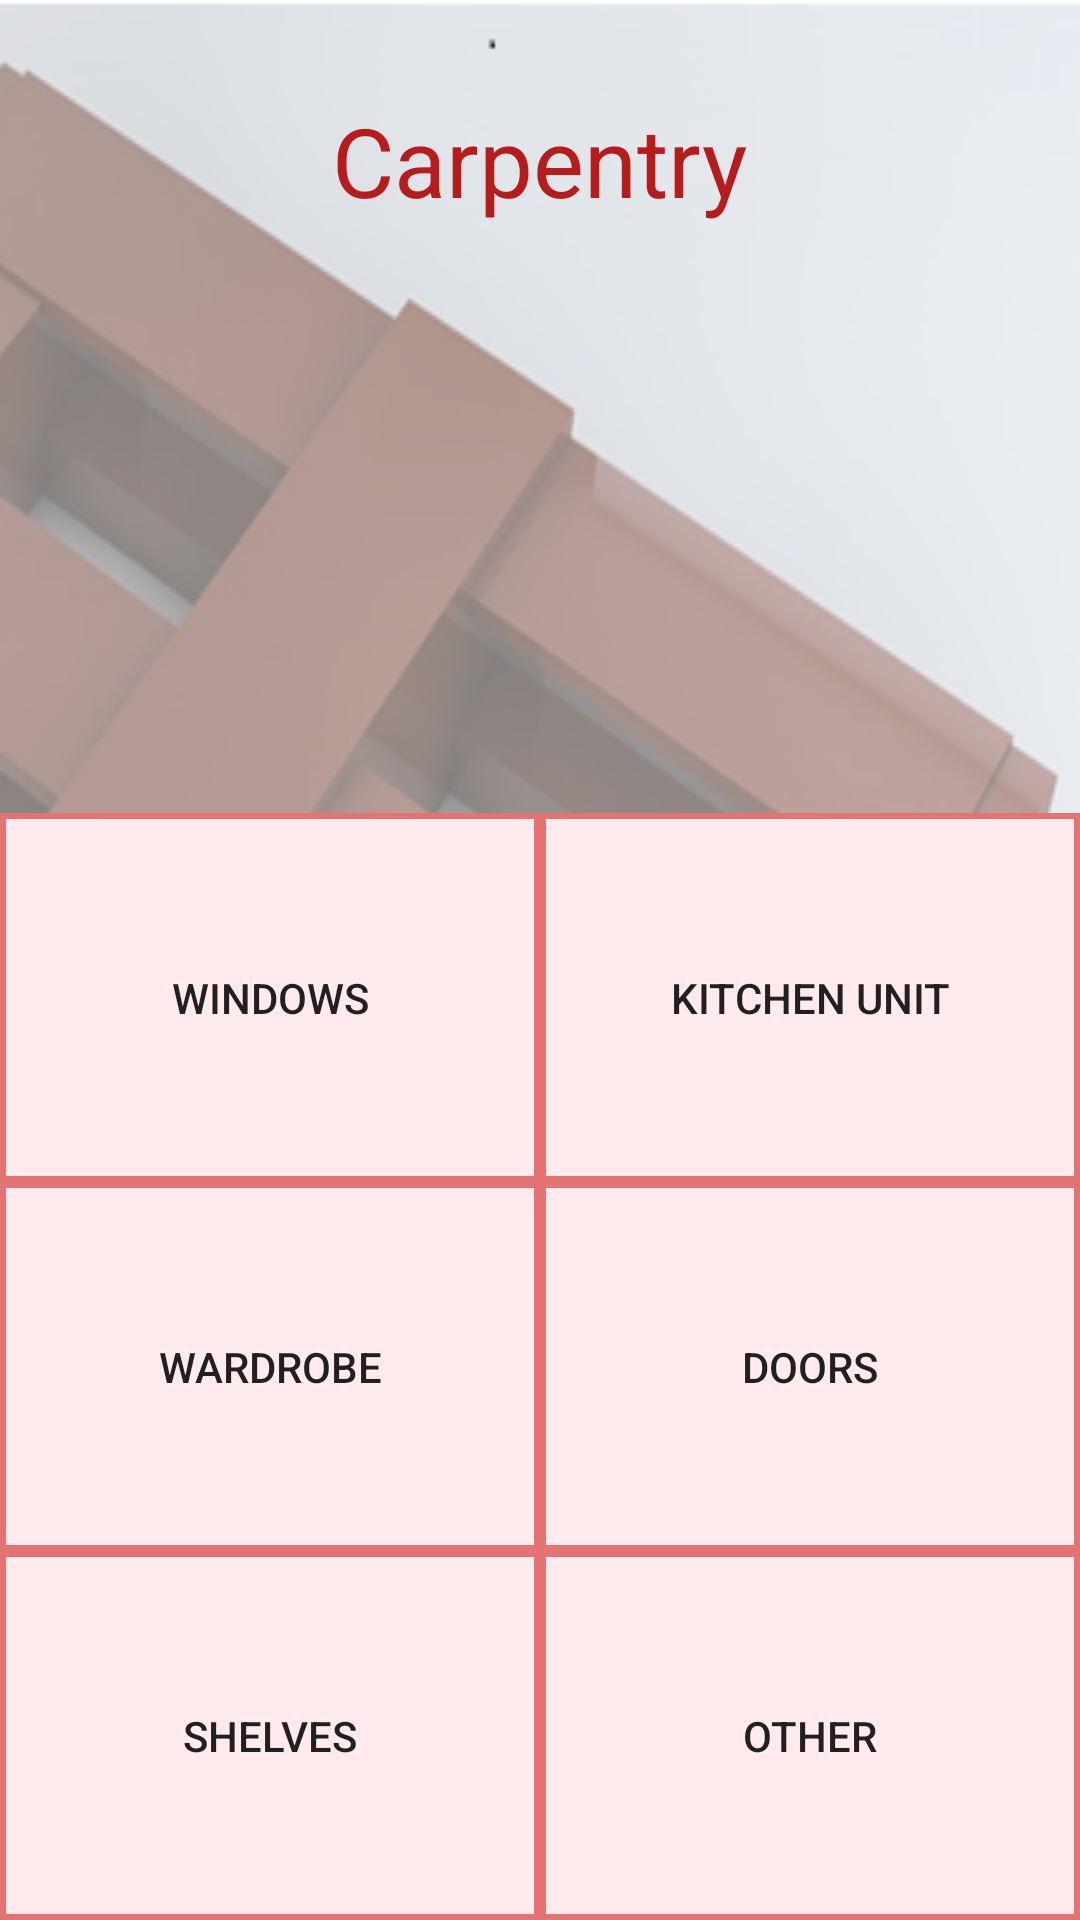

Reconstruct the res/layout file that produces this screen, plus the resources it refers to.
<!-- AndroidManifest.xml: application theme Login -->
<!-- res/layout/carpentry.xml -->
<?xml version="1.0" encoding="utf-8"?>
<LinearLayout xmlns:android="http://schemas.android.com/apk/res/android"
    xmlns:tools="http://schemas.android.com/tools"
    android:layout_width="match_parent"
    android:layout_height="match_parent"
    android:orientation="vertical"
    android:background="@drawable/background"
    tools:context="com.itechhubsa.bimanage.Electricity">

    <FrameLayout
        android:layout_width="match_parent"
        android:layout_height="match_parent">
        <TextView
            android:layout_width="wrap_content"
            android:layout_height="wrap_content"
            android:layout_marginTop="32dp"
            android:text="Carpentry"
            android:layout_gravity="top|center"
            android:textSize="32sp"
            android:textColor="@color/colorPrimary"/>
        <LinearLayout
            android:layout_width="match_parent"
            android:layout_height="match_parent"
            android:gravity="bottom|center"
            android:orientation="vertical">

            <LinearLayout
                android:layout_width="match_parent"
                android:layout_height="123dp"
                android:gravity="center"
                android:orientation="horizontal">

                <Button
                    android:id="@+id/btn_carpentry_windows"
                    android:layout_width="match_parent"
                    android:padding="1dp"
                    android:layout_height="match_parent"
                    android:background="@drawable/my_buttons"
                    android:layout_weight="0.5"
                    android:text="Windows"/>

                <Button
                    android:id="@+id/btn_carpentry_kitchen_unit"
                    android:layout_width="match_parent"
                    android:layout_height="match_parent"
                    android:padding="1dp"
                    android:background="@drawable/my_buttons"
                    android:layout_weight="0.5"
                    android:text="Kitchen unit"/>

            </LinearLayout>

            <LinearLayout
                android:layout_width="match_parent"
                android:layout_height="123dp"
                android:gravity="center"
                android:orientation="horizontal">

                <Button
                    android:id="@+id/btn_carpentry_wardrobe"
                    android:layout_width="match_parent"
                    android:layout_height="match_parent"
                    android:padding="1dp"
                    android:background="@drawable/my_buttons"
                    android:layout_weight="0.5"
                    android:text="wardrobe"/>

                <Button
                    android:id="@+id/btn_carpentry_doors"
                    android:layout_width="match_parent"
                    android:layout_height="match_parent"
                    android:padding="1dp"
                    android:background="@drawable/my_buttons"
                    android:layout_weight="0.5"
                    android:text="Doors"/>
            </LinearLayout>

            <LinearLayout
                android:layout_width="match_parent"
                android:layout_height="123dp"
                android:gravity="center"
                android:orientation="horizontal">

                <Button
                    android:id="@+id/btn_carpentry_shelves"
                    android:text="Shelves"
                    android:padding="1dp"
                    android:layout_width="match_parent"
                    android:background="@drawable/my_buttons"
                    android:layout_height="match_parent"
                    android:layout_weight="0.5"/>

                <Button
                    android:layout_width="match_parent"
                    android:layout_height="match_parent"
                    android:padding="1dp"
                    android:background="@drawable/my_buttons"
                    android:layout_weight="0.5"
                    android:text="other"
                    android:id="@+id/btn_carpentry_other"/>
            </LinearLayout>
        </LinearLayout>
    </FrameLayout>
</LinearLayout>
<!-- resources referenced by this layout -->
<resources>
  <color name="colorPrimary">#b71c1c</color>
  <!-- drawable background: jpg bitmap (drawable, 138494 bytes) -->
  <!-- drawable my_buttons (drawable) -->
  <?xml version="1.0" encoding="utf-8"?>
  <shape
      xmlns:android="http://schemas.android.com/apk/res/android"
      android:shape="rectangle"
      android:useLevel="true"
      >
      <padding
          android:left="4dp"
          android:right="4dp" />
      <stroke android:width="2dp"
          android:color="@color/colorPrimaryDark"/>
      <solid android:color="#ffebee"/>
  </shape>
  <style name="Login" parent="Theme.AppCompat.Light.NoActionBar">
          <item name="colorPrimary">@color/colorPrimary</item>
          <item name="colorPrimaryDark">@color/colorPrimaryDark</item>
          <item name="colorAccent">@color/colorAccent</item>
      </style>
  <color name="colorPrimaryDark">#e57373</color>
  <color name="colorAccent">#263238</color>
</resources>
